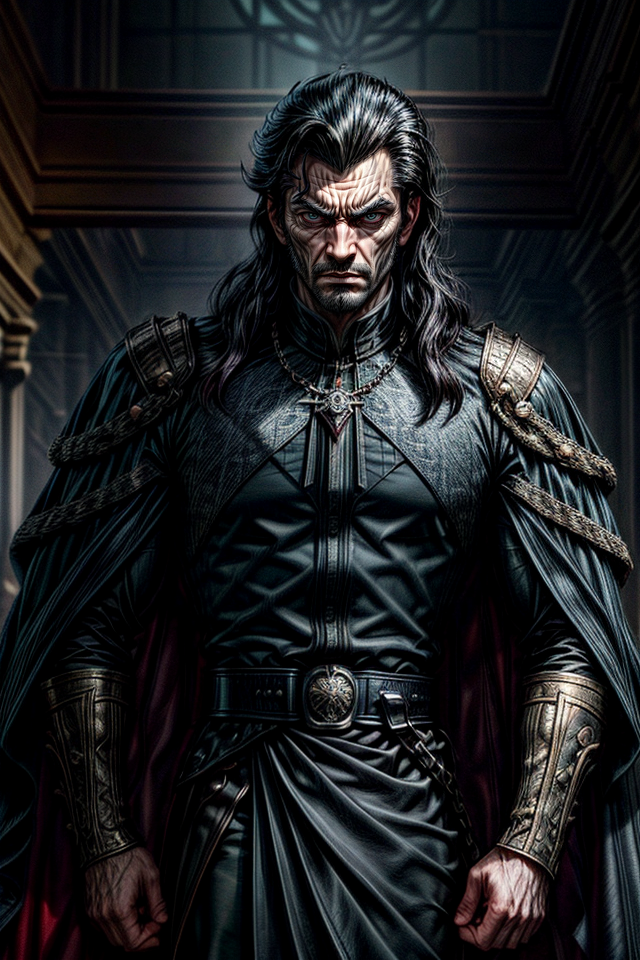
Generation parameters embedded in this image by AUTOMATIC1111 Stable Diffusion web UI or a fork of it (Forge, ...) (PNG 'parameters' text chunk):
Straff Venture, Male, Noble, Dark-Haired, Regal, Stern, Arrogant, Sinister, Posture of Authority, Imposing Stature, Brooding, Manipulative, Ambitious, Villainous, Callous, Self-Confident, Lavish Attire, Scheming, Power-Hungry, Calculating, Ruthless, Dark Intentions, Manipulator, Dark-Eyed, Nobleman, Ruler of House Venture, Cold and Calculating, Malevolent, Smirking, Dominant, Haughty, Distinguished, Ambitious Noble, Black-Haired Lord, Expression of Cunning, Complex Character, <lora:epi_noiseoffset2:2>, <lora:more_details:2>
Negative prompt: nude,female, woman, girl
Steps: 25, Sampler: DPM++ 2M SDE Karras, CFG scale: 5, Seed: 2710365278, Size: 640x960, Model hash: 4b99e70c19, Model: aZovyaRPGArtistTools_v4, VAE hash: 735e4c3a44, VAE: vae-ft-mse-840000-ema-pruned.safetensors, ADetailer model: face_yolov8n.pt, ADetailer confidence: 0.3, ADetailer dilate erode: 4, ADetailer mask blur: 4, ADetailer denoising strength: 0.4, ADetailer inpaint only masked: True, ADetailer inpaint padding: 32, ADetailer version: 24.1.1, Lora hashes: "epi_noiseoffset2: d1131f7207d6, more_details: 3b8aa1d351ef", Version: 1.7.0